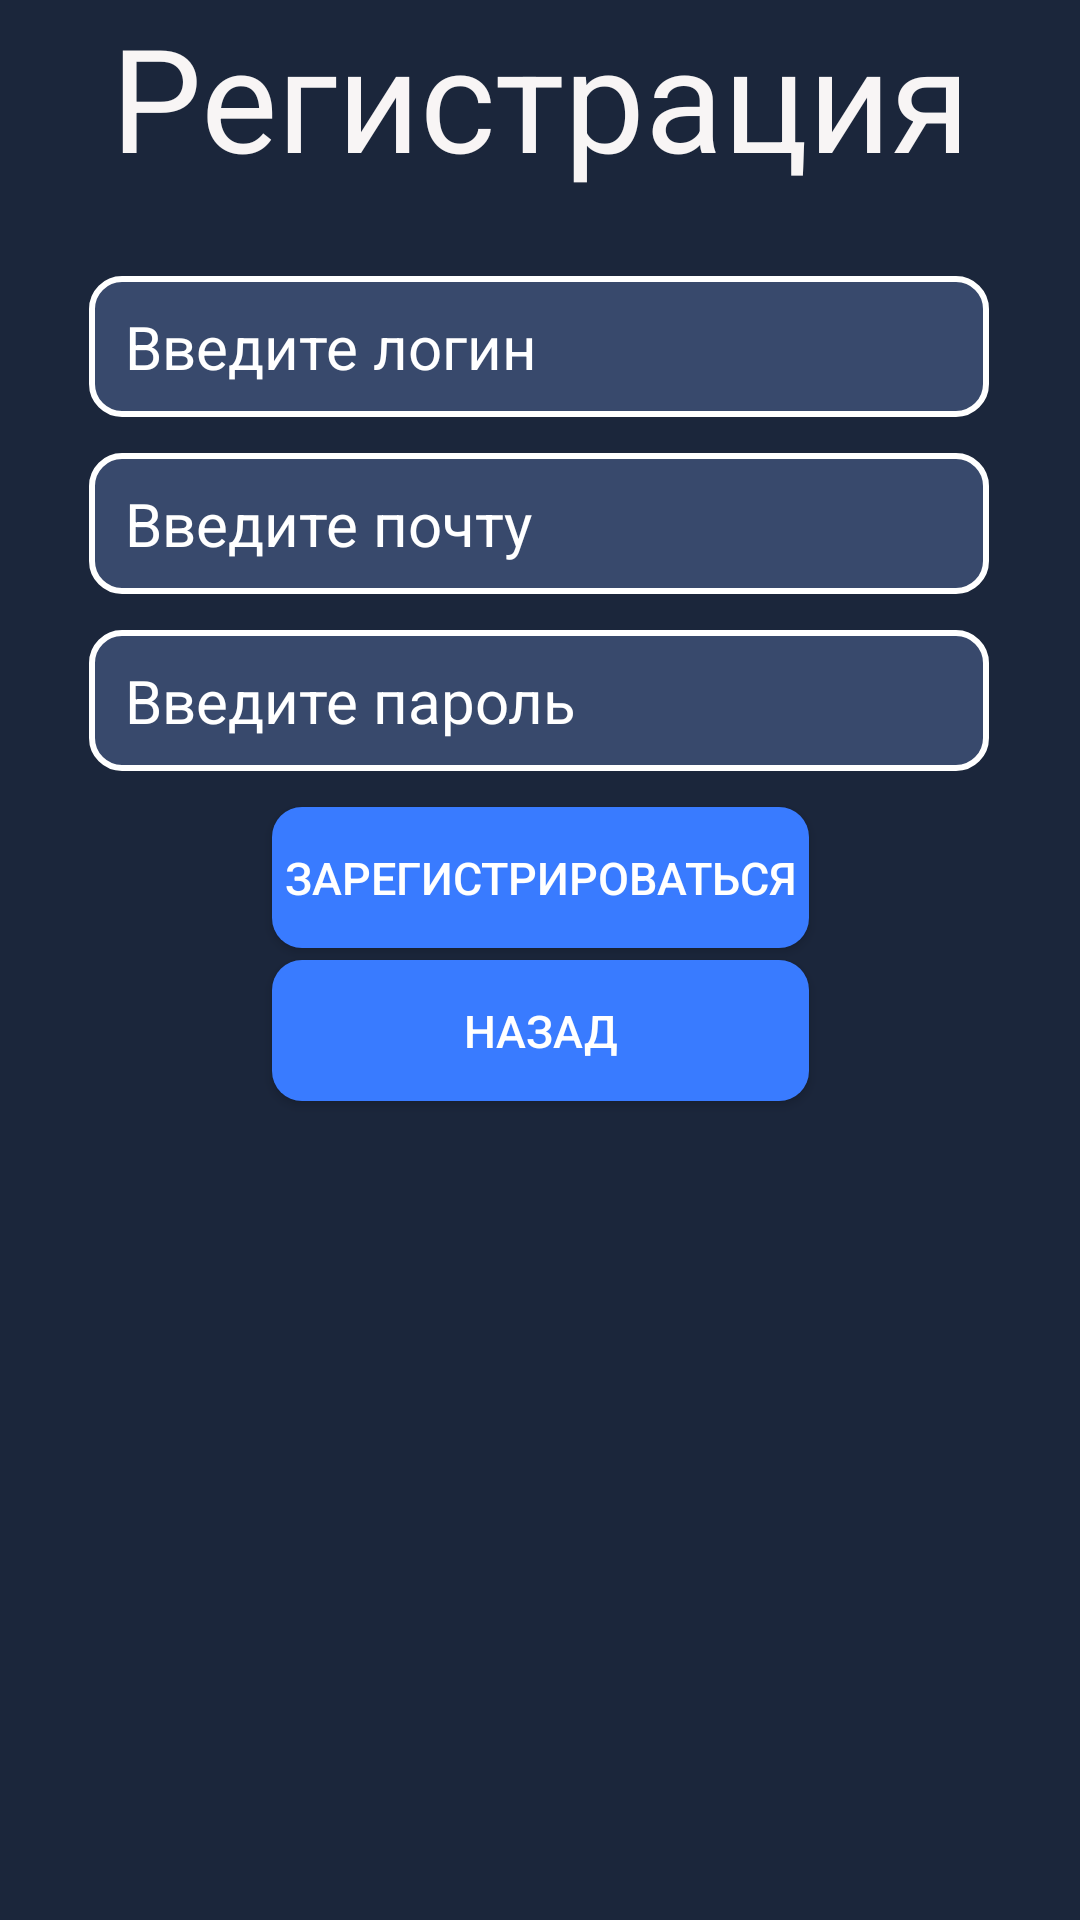

Android layout source for this screen:
<!-- AndroidManifest.xml: application theme Theme.Diplomeng -->
<!-- res/layout/dialog_register.xml -->
<?xml version="1.0" encoding="utf-8"?>
<androidx.constraintlayout.widget.ConstraintLayout xmlns:android="http://schemas.android.com/apk/res/android"
    xmlns:app="http://schemas.android.com/apk/res-auto"
    xmlns:tools="http://schemas.android.com/tools"
    android:layout_width="match_parent"
    android:layout_height="match_parent"
    android:background="#1B263B	">

    <Button
        android:id="@+id/buttonreg"
        android:layout_width="179dp"
        android:layout_height="47dp"
        android:layout_marginTop="12dp"
        android:background="@drawable/btn1"
        android:text="Зарегистрироваться"
        android:textAlignment="center"
        android:textColor="#FFFFFF"
        android:textColorLink="#FFFFFF"
        android:textSize="15sp"
        app:layout_constraintEnd_toEndOf="parent"
        app:layout_constraintStart_toStartOf="parent"
        app:layout_constraintTop_toBottomOf="@+id/editTextPasswordreg" />

    <Button
        android:id="@+id/buttonback"
        android:layout_width="179dp"
        android:layout_height="47dp"
        android:layout_marginTop="4dp"
        android:background="@drawable/btn1"
        android:text="Назад"
        android:textAlignment="center"
        android:textColor="#FFFFFF"
        android:textColorLink="#FFFFFF"
        android:textSize="15sp"
        app:layout_constraintBottom_toBottomOf="parent"
        app:layout_constraintEnd_toEndOf="parent"
        app:layout_constraintStart_toStartOf="parent"
        app:layout_constraintTop_toBottomOf="@+id/buttonreg"
        app:layout_constraintVertical_bias="0.0" />

    <EditText
        android:id="@+id/editTextloginreg"
        android:layout_width="300dp"
        android:layout_height="47dp"
        android:layout_marginTop="12dp"
        android:background="@drawable/custom_input"
        android:ems="10"
        android:hint="Введите логин"
        android:inputType="text"
        android:paddingStart="12dp"
        android:paddingEnd="12dp"
        android:textColor="@color/white"
        android:textColorHighlight="#FFFFFF"
        android:textColorHint="#FFFFFF"
        android:textColorLink="#FFFFFF"
        android:textCursorDrawable="@drawable/custom_cursor"
        android:textSize="20sp"
        app:layout_constraintEnd_toEndOf="parent"
        app:layout_constraintHorizontal_bias="0.495"
        app:layout_constraintStart_toStartOf="parent"
        app:layout_constraintTop_toBottomOf="@+id/textView" />

    <EditText
        android:id="@+id/editTextPasswordreg"
        android:layout_width="300dp"
        android:layout_height="47dp"
        android:layout_marginTop="12dp"
        android:background="@drawable/custom_input"
        android:ems="10"
        android:hint="Введите пароль"
        android:inputType="textPassword"
        android:paddingStart="12dp"
        android:paddingEnd="12dp"
        android:textColor="@color/white"
        android:textColorHighlight="#FFFFFF"
        android:textColorHint="#FFFFFF"
        android:textColorLink="#FFFFFF"
        android:textCursorDrawable="@drawable/custom_cursor"
        android:textSize="20sp"
        app:layout_constraintBottom_toBottomOf="parent"
        app:layout_constraintEnd_toEndOf="parent"
        app:layout_constraintHorizontal_bias="0.495"
        app:layout_constraintStart_toStartOf="parent"
        app:layout_constraintTop_toBottomOf="@+id/editTextTextEmailreg"
        app:layout_constraintVertical_bias="0.0" />

    <EditText
        android:id="@+id/editTextTextEmailreg"
        android:layout_width="300dp"
        android:layout_height="47dp"
        android:layout_marginTop="12dp"
        android:background="@drawable/custom_input"
        android:ems="10"
        android:hint="Введите почту"
        android:inputType="text"
        android:paddingStart="12dp"
        android:paddingEnd="12dp"
        android:textColor="@color/white"
        android:textColorHighlight="#FFFFFF"
        android:textColorHint="#FFFFFF"
        android:textColorLink="#FFFFFF"
        android:textCursorDrawable="@drawable/custom_cursor"
        android:textSize="20sp"
        app:layout_constraintEnd_toEndOf="parent"
        app:layout_constraintHorizontal_bias="0.493"
        app:layout_constraintStart_toStartOf="parent"
        app:layout_constraintTop_toBottomOf="@+id/editTextloginreg" />

    <TextView
        android:id="@+id/textView"
        android:layout_width="339dp"
        android:layout_height="80dp"
        android:text="Регистрация"
        android:textAlignment="center"
        android:textColor="#F8F5F5"
        android:textSize="48sp"
        app:layout_constraintEnd_toEndOf="parent"
        app:layout_constraintStart_toStartOf="parent"
        tools:layout_editor_absoluteY="189dp" />

</androidx.constraintlayout.widget.ConstraintLayout>
<!-- resources referenced by this layout -->
<resources>
  <!-- drawable btn1 (drawable) -->
  <?xml version="1.0" encoding="utf-8"?>
  <shape android:shape="rectangle"
      xmlns:android="http://schemas.android.com/apk/res/android">
  
      <solid android:color="#397BFF"/>
      <corners android:radius="10dp"/>
  
  </shape>
  <!-- drawable custom_input (drawable) -->
  <?xml version="1.0" encoding="utf-8"?>
  <selector xmlns:android="http://schemas.android.com/apk/res/android">
  
      <item android:state_enabled="true" android:state_focused="true">
          <shape android:shape="rectangle">
              <solid android:color="#38496C"/>
              <corners android:radius="10dp"/>
              <stroke android:color="#397BFF" android:width="2dp"/>
          </shape>
      </item>
  
      <item android:state_enabled="true">
          <shape android:shape="rectangle">
              <solid android:color="#38496C"/>
              <corners android:radius="10dp"/>
              <stroke android:color="@android:color/white" android:width="2dp"/>
          </shape>
      </item>
  
  </selector>
  <style name="Theme.Diplomeng" parent="Base.Theme.Diplomeng" />
  <style name="Base.Theme.Diplomeng" parent="Theme.AppCompat.Light.NoActionBar">
          
          
      </style>
  <!-- not gathered from this repository: default colours our renderer supplied (Android Studio template values) -->
  <color name="white">#FFFFFFFF</color>
</resources>
